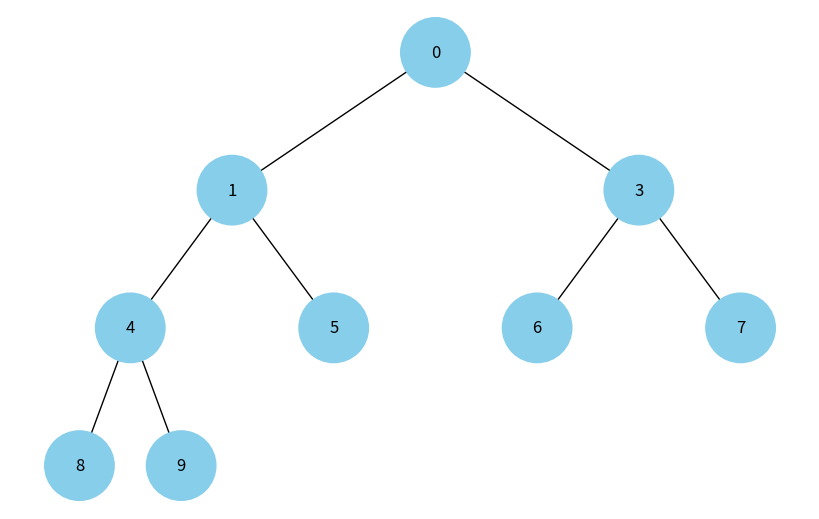

The script that saved this image:
import heapq

import networkx as nx
import matplotlib.pyplot as plt

def add_edges(graph, heap, el_pos, pos, x=0, y=0, layer=1):
    # Додаємо вузли і ребра, згідно з правилами побудови бінарної купи

    graph.add_node(el_pos, id=el_pos, color='skyblue', label=heap[el_pos]) # Використання id та збереження значення вузла
    # Визначаємо індекси дочірніх елементів
    left_child = 2 * el_pos + 1
    right_child = 2 * el_pos + 2

    if left_child < len(heap):
        graph.add_edge(el_pos, left_child)
        l = x - 1 / 2 ** layer
        pos[left_child] = (l, y - 1)
        l = add_edges(graph, heap, left_child, pos, x=l, y=y - 1, layer=layer + 1)
    if right_child < len(heap):
        graph.add_edge(el_pos, right_child)
        r = x + 1 / 2 ** layer
        pos[right_child] = (r, y - 1)
        r = add_edges(graph, heap, right_child, pos, x=r, y=y - 1, layer=layer + 1)

    return graph


def draw_tree(heap):
    tree = nx.DiGraph()
    pos = {heap[0]: (0, 0)}
    tree = add_edges(tree, heap, 0, pos)

    colors = [node[1]['color'] for node in tree.nodes(data=True)]
    labels = {node[0]: node[1]['label'] for node in tree.nodes(data=True)} # Використовуйте значення вузла для міток

    plt.figure(figsize=(8, 5))
    nx.draw(tree, pos=pos, labels=labels, arrows=False, node_size=2500, node_color=colors)
    plt.show()

if __name__ == '__main__':
    heap = [0, 1, 3, 4, 5, 6, 7, 8, 9]
    heapq.heapify(heap)

    # Відображення дерева
    draw_tree(heap)
